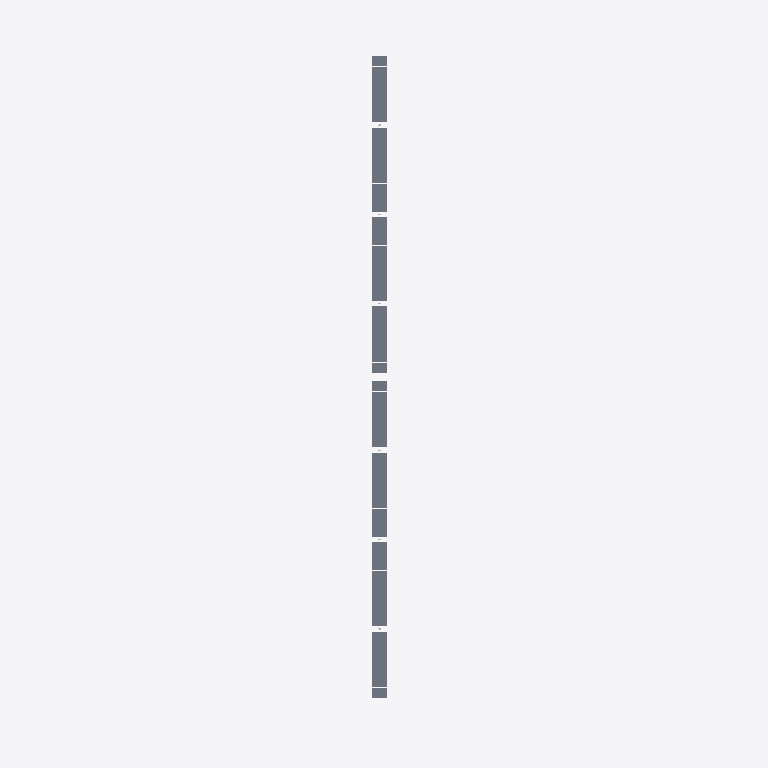
Plan cut of the same IFC building model at storey 'L2' (level 3.60 m, cut at 5.00 m), seen from above with north up, elements coloured by IFC class: 225 slabs (grey). Cut surfaces are drawn darker.
Extent 203.0 m × 1312.0 m × 96.4 m (x, y, z). Storeys (2): L1 at 0.00 m; L2 at 3.60 m. Elements (791): 368 IfcSlab, 244 IfcColumn, 179 IfcBuildingElementProxy.

HEADER;
FILE_DESCRIPTION(('ViewDefinition [CoordinationView_V2.0]','RevitIdentifiers [ContentGUID: 577d52bf-dcab-4c78-ad9b-55cc1469cefd, VersionGUID: af59a045-16d6-41e8-984c-fb26a461bc6a, NumberOfSaves: 45]','CoordinateReference [CoordinateBase: Shared Coordinates]'),'2;1');
FILE_NAME('Bridge plb.ifc','2026-10-07T15:45:17+05:30',(''),(''),'ODA SDAI 25.12','Autodesk - Revit 27.1.0.45 (ENU) - 27.1.0.45','');
FILE_SCHEMA(('IFC2X3'));
ENDSEC;
DATA;
#18=IFCPROJECT('1NVLA$tAjCUAsRLSphbZ4D',#6,'Project Number',$,$,'Project Name','Project Status',(#13),#30776);
#32=IFCSITE('1NVLA$tAjCUAsRLSphbZ4F',#6,'Default',$,$,#31,$,$,.ELEMENT.,(42,21,31,401672),(-71,-3,-24,-345703),0.0,$,$);
#22=IFCBUILDING('1NVLA$tAjCUAsRLSphbZ4C',#6,'Building Name',$,$,#21,$,'Building Name',.ELEMENT.,$,$,#19);
#25=IFCBUILDINGSTOREY('2JF4e6axWHqu3u0C1FZlmi',#6,'L1',$,$,#24,$,'L1',.ELEMENT.,0.0);
#29=IFCBUILDINGSTOREY('1ZGO8hrFCHqw0v0026FpFv',#6,'L2',$,$,#28,$,'L2',.ELEMENT.,3600.0000000000587);
#163=IFCSLAB('2EjqfCRAz07gd2_buxFGwC',#6,'Floors 3:Floors 1:1752581',$,$,#133,#162,'1752581',.FLOOR.);
#74=IFCSLAB('2EjqfCRAz07gd2_buxFGr6',#6,'Floors 1:Floors 1:1752527',$,$,#34,#73,'1752527',.FLOOR.);
#245=IFCSLAB('2EjqfCRAz07gd2_buxFGwo',#6,'Floors 5:Floors 1:1752635',$,$,#215,#244,'1752635',.FLOOR.);
#204=IFCSLAB('2EjqfCRAz07gd2_buxFGwf',#6,'Floors 4:Floors 1:1752608',$,$,#174,#203,'1752608',.FLOOR.);
#368=IFCSLAB('2EjqfCRAz07gd2_buxFGu5',#6,'Floors 8:Floors 1:1752716',$,$,#338,#367,'1752716',.FLOOR.);
#327=IFCSLAB('2EjqfCRAz07gd2_buxFGxu',#6,'Floors 7:Floors 1:1752689',$,$,#297,#326,'1752689',.FLOOR.);
#491=IFCSLAB('2EjqfCRAz07gd2_buxFGvK',#6,'Floors 11:Floors 1:1752797',$,$,#461,#490,'1752797',.FLOOR.);
#450=IFCSLAB('2EjqfCRAz07gd2_buxFGvB',#6,'Floors 10:Floors 1:1752770',$,$,#420,#449,'1752770',.FLOOR.);
#532=IFCSLAB('2EjqfCRAz07gd2_buxFGvn',#6,'Floors 12:Floors 1:1752824',$,$,#502,#531,'1752824',.FLOOR.);
#614=IFCSLAB('2EjqfCRAz07gd2_buxFG_d',#6,'Floors 14:Floors 1:1752878',$,$,#584,#613,'1752878',.FLOOR.);
#655=IFCSLAB('2EjqfCRAz07gd2_buxFG$0',#6,'Floors 15:Floors 1:1752905',$,$,#625,#654,'1752905',.FLOOR.);
#737=IFCSLAB('2EjqfCRAz07gd2_buxFG$s',#6,'Floors 17:Floors 1:1752959',$,$,#707,#736,'1752959',.FLOOR.);
#778=IFCSLAB('2EjqfCRAz07gd2_buxFGyJ',#6,'Floors 18:Floors 1:1752986',$,$,#748,#777,'1752986',.FLOOR.);
#819=IFCSLAB('2EjqfCRAz07gd2_buxFGyy',#6,'Floors 19:Floors 1:1753013',$,$,#789,#818,'1753013',.FLOOR.);
#901=IFCSLAB('2EjqfCRAz07gd2_buxFGzY',#6,'Floors 21:Floors 1:1753067',$,$,#871,#900,'1753067',.FLOOR.);
#983=IFCSLAB('2EjqfCRAz07gd2_buxFN2e',#6,'Floors 23:Floors 1:1753121',$,$,#953,#982,'1753121',.FLOOR.);
#942=IFCSLAB('2EjqfCRAz07gd2_buxFN2F',#6,'Floors 22:Floors 1:1753094',$,$,#912,#941,'1753094',.FLOOR.);
#1065=IFCSLAB('2EjqfCRAz07gd2_buxFN3U',#6,'Floors 25:Floors 1:1753175',$,$,#1035,#1064,'1753175',.FLOOR.);
#1106=IFCSLAB('2EjqfCRAz07gd2_buxFN3x',#6,'Floors 26:Floors 1:1753202',$,$,#1076,#1105,'1753202',.FLOOR.);
#1147=IFCSLAB('2EjqfCRAz07gd2_buxFN04',#6,'Floors 27:Floors 1:1753229',$,$,#1117,#1146,'1753229',.FLOOR.);
#1270=IFCSLAB('2EjqfCRAz07gd2_buxFN1N',#6,'Floors 30:Floors 1:1753310',$,$,#1240,#1269,'1753310',.FLOOR.);
#1229=IFCSLAB('2EjqfCRAz07gd2_buxFN1A',#6,'Floors 29:Floors 1:1753283',$,$,#1199,#1228,'1753283',.FLOOR.);
#1352=IFCSLAB('2EjqfCRAz07gd2_buxFN6T',#6,'Floors 32:Floors 1:1753364',$,$,#1322,#1351,'1753364',.FLOOR.);
#1393=IFCSLAB('2EjqfCRAz07gd2_buxFN6v',#6,'Floors 33:Floors 1:1753392',$,$,#1363,#1392,'1753392',.FLOOR.);
#1557=IFCSLAB('2EjqfCRAz07gd2_buxFN4L',#6,'Floors 37:Floors 1:1753500',$,$,#1527,#1556,'1753500',.FLOOR.);
#1803=IFCSLAB('2EjqfCRAz07gd2_buxFNAs',#6,'Floors 43:Floors 1:1753663',$,$,#1773,#1802,'1753663',.FLOOR.);
#1967=IFCSLAB('2EjqfCRAz07gd2_buxFN8Y',#6,'Floors 47:Floors 1:1753771',$,$,#1937,#1966,'1753771',.FLOOR.);
#2049=IFCSLAB('2EjqfCRAz07gd2_buxFN9e',#6,'Floors 49:Floors 1:1753825',$,$,#2019,#2048,'1753825',.FLOOR.);
#2131=IFCSLAB('2EjqfCRAz07gd2_buxFNEU',#6,'Floors 51:Floors 1:1753879',$,$,#2101,#2130,'1753879',.FLOOR.);
#2213=IFCSLAB('2EjqfCRAz07gd2_buxFNF4',#6,'Floors 53:Floors 1:1753933',$,$,#2183,#2212,'1753933',.FLOOR.);
#2172=IFCSLAB('2EjqfCRAz07gd2_buxFNEx',#6,'Floors 52:Floors 1:1753906',$,$,#2142,#2171,'1753906',.FLOOR.);
#2295=IFCSLAB('2EjqfCRAz07gd2_buxFNCA',#6,'Floors 55:Floors 1:1753987',$,$,#2265,#2294,'1753987',.FLOOR.);
#2377=IFCSLAB('2EjqfCRAz07gd2_buxFNCm',#6,'Floors 57:Floors 1:1754041',$,$,#2347,#2376,'1754041',.FLOOR.);
#2336=IFCSLAB('2EjqfCRAz07gd2_buxFNCN',#6,'Floors 56:Floors 1:1754014',$,$,#2306,#2335,'1754014',.FLOOR.);
#2459=IFCSLAB('2EjqfCRAz07gd2_buxFNDc',#6,'Floors 59:Floors 1:1754095',$,$,#2429,#2458,'1754095',.FLOOR.);
#2500=IFCSLAB('2EjqfCRAz07gd2_buxFNI3',#6,'Floors 60:Floors 1:1754122',$,$,#2470,#2499,'1754122',.FLOOR.);
#2541=IFCSLAB('2EjqfCRAz07gd2_buxFNIi',#6,'Floors 61:Floors 1:1754149',$,$,#2511,#2540,'1754149',.FLOOR.);
#2664=IFCSLAB('2EjqfCRAz07gd2_buxFNJn',#6,'Floors 64:Floors 1:1754232',$,$,#2634,#2663,'1754232',.FLOOR.);
#2623=IFCSLAB('2EjqfCRAz07gd2_buxFNJK',#6,'Floors 63:Floors 1:1754205',$,$,#2593,#2622,'1754205',.FLOOR.);
#2705=IFCSLAB('2EjqfCRAz07gd2_buxFNGQ',#6,'Floors 65:Floors 1:1754259',$,$,#2675,#2704,'1754259',.FLOOR.);
#2787=IFCSLAB('2EjqfCRAz07gd2_buxFNH0',#6,'Floors 67:Floors 1:1754313',$,$,#2757,#2786,'1754313',.FLOOR.);
#2828=IFCSLAB('2EjqfCRAz07gd2_buxFNHj',#6,'Floors 68:Floors 1:1754340',$,$,#2798,#2827,'1754340',.FLOOR.);
#2910=IFCSLAB('2EjqfCRAz07gd2_buxFNMJ',#6,'Floors 70:Floors 1:1754394',$,$,#2880,#2909,'1754394',.FLOOR.);
#2951=IFCSLAB('2EjqfCRAz07gd2_buxFNMy',#6,'Floors 71:Floors 1:1754421',$,$,#2921,#2950,'1754421',.FLOOR.);
#2992=IFCSLAB('2EjqfCRAz07gd2_buxFNNP',#6,'Floors 72:Floors 1:1754448',$,$,#2962,#2991,'1754448',.FLOOR.);
#3074=IFCSLAB('2EjqfCRAz07gd2_buxFNKF',#6,'Floors 74:Floors 1:1754502',$,$,#3044,#3073,'1754502',.FLOOR.);
#3115=IFCSLAB('2EjqfCRAz07gd2_buxFNKg',#6,'Floors 75:Floors 1:1754531',$,$,#3085,#3114,'1754531',.FLOOR.);
#3197=IFCSLAB('2EjqfCRAz07gd2_buxFNLG',#6,'Floors 77:Floors 1:1754585',$,$,#3167,#3196,'1754585',.FLOOR.);
#3238=IFCSLAB('2EjqfCRAz07gd2_buxFNLz',#6,'Floors 78:Floors 1:1754612',$,$,#3208,#3237,'1754612',.FLOOR.);
#3279=IFCSLAB('2EjqfCRAz07gd2_buxFNQ6',#6,'Floors 79:Floors 1:1754639',$,$,#3249,#3278,'1754639',.FLOOR.);
#3402=IFCSLAB('2EjqfCRAz07gd2_buxFNRf',#6,'Floors 82:Floors 1:1754720',$,$,#3372,#3401,'1754720',.FLOOR.);
#3361=IFCSLAB('2EjqfCRAz07gd2_buxFNRC',#6,'Floors 81:Floors 1:1754693',$,$,#3331,#3360,'1754693',.FLOOR.);
#3484=IFCSLAB('2EjqfCRAz07gd2_buxFNOV',#6,'Floors 84:Floors 1:1754774',$,$,#3454,#3483,'1754774',.FLOOR.);
#3607=IFCSLAB('2EjqfCRAz07gd2_buxFNPW',#6,'Floors 87:Floors 1:1754857',$,$,#3577,#3606,'1754857',.FLOOR.);
#3525=IFCSLAB('2EjqfCRAz07gd2_buxFNOu',#6,'Floors 85:Floors 1:1754801',$,$,#3495,#3524,'1754801',.FLOOR.);
#3771=IFCSLAB('2EjqfCRAz07gd2_buxFNVS',#6,'Floors 91:Floors 1:1754965',$,$,#3741,#3770,'1754965',.FLOOR.);
#3894=IFCSLAB('2EjqfCRAz07gd2_buxFNSW',#6,'Floors 94:Floors 1:1755049',$,$,#3864,#3893,'1755049',.FLOOR.);
#4017=IFCSLAB('2EjqfCRAz07gd2_buxFNTp',#6,'Floors 97:Floors 1:1755130',$,$,#3987,#4016,'1755130',.FLOOR.);
#4140=IFCSLAB('2EjqfCRAz07gd2_buxFNZ4',#6,'Floors 100:Floors 1:1755213',$,$,#4110,#4139,'1755213',.FLOOR.);
#4181=IFCSLAB('2EjqfCRAz07gd2_buxFNZX',#6,'Floors 101:Floors 1:1755240',$,$,#4151,#4180,'1755240',.FLOOR.);
#4263=IFCSLAB('2EjqfCRAz07gd2_buxFNWN',#6,'Floors 103:Floors 1:1755294',$,$,#4233,#4262,'1755294',.FLOOR.);
#4304=IFCSLAB('2EjqfCRAz07gd2_buxFNWm',#6,'Floors 104:Floors 1:1755321',$,$,#4274,#4303,'1755321',.FLOOR.);
#4345=IFCSLAB('2EjqfCRAz07gd2_buxFNXT',#6,'Floors 105:Floors 1:1755348',$,$,#4315,#4344,'1755348',.FLOOR.);
#4427=IFCSLAB('2EjqfCRAz07gd2_buxFNc3',#6,'Floors 107:Floors 1:1755402',$,$,#4397,#4426,'1755402',.FLOOR.);
#4468=IFCSLAB('2EjqfCRAz07gd2_buxFNci',#6,'Floors 108:Floors 1:1755429',$,$,#4438,#4467,'1755429',.FLOOR.);
#4509=IFCSLAB('2EjqfCRAz07gd2_buxFNd9',#6,'Floors 109:Floors 1:1755456',$,$,#4479,#4508,'1755456',.FLOOR.);
#4591=IFCSLAB('2EjqfCRAz07gd2_buxFNdn',#6,'Floors 111:Floors 1:1755512',$,$,#4561,#4590,'1755512',.FLOOR.);
#4673=IFCSLAB('2EjqfCRAz07gd2_buxFNac',#6,'Floors 113:Floors 1:1755567',$,$,#4643,#4672,'1755567',.FLOOR.);
#4714=IFCSLAB('2EjqfCRAz07gd2_buxFNb3',#6,'Floors 114:Floors 1:1755594',$,$,#4684,#4713,'1755594',.FLOOR.);
#4755=IFCSLAB('2EjqfCRAz07gd2_buxFNbi',#6,'Floors 115:Floors 1:1755621',$,$,#4725,#4754,'1755621',.FLOOR.);
#4837=IFCSLAB('2EjqfCRAz07gd2_buxFNgI',#6,'Floors 117:Floors 1:1755675',$,$,#4807,#4836,'1755675',.FLOOR.);
#4919=IFCSLAB('2EjqfCRAz07gd2_buxFNhO',#6,'Floors 119:Floors 1:1755729',$,$,#4889,#4918,'1755729',.FLOOR.);
#4878=IFCSLAB('2EjqfCRAz07gd2_buxFNg$',#6,'Floors 118:Floors 1:1755702',$,$,#4848,#4877,'1755702',.FLOOR.);
#5001=IFCSLAB('2EjqfCRAz07gd2_buxFNeE',#6,'Floors 121:Floors 1:1755783',$,$,#4971,#5000,'1755783',.FLOOR.);
#5042=IFCSLAB('2EjqfCRAz07gd2_buxFNeh',#6,'Floors 122:Floors 1:1755810',$,$,#5012,#5041,'1755810',.FLOOR.);
#5083=IFCSLAB('2EjqfCRAz07gd2_buxFNeq',#6,'Floors 123:Floors 1:1755837',$,$,#5053,#5082,'1755837',.FLOOR.);
#5165=IFCSLAB('2EjqfCRAz07gd2_buxFNfw',#6,'Floors 125:Floors 1:1755891',$,$,#5135,#5164,'1755891',.FLOOR.);
#5206=IFCSLAB('2EjqfCRAz07gd2_buxFNk7',#6,'Floors 126:Floors 1:1755918',$,$,#5176,#5205,'1755918',.FLOOR.);
#5329=IFCSLAB('2EjqfCRAz07gd2_buxFNlM',#6,'Floors 129:Floors 1:1755999',$,$,#5299,#5328,'1755999',.FLOOR.);
#5288=IFCSLAB('2EjqfCRAz07gd2_buxFNlD',#6,'Floors 128:Floors 1:1755972',$,$,#5258,#5287,'1755972',.FLOOR.);
#5370=IFCSLAB('2EjqfCRAz07gd2_buxFNlp',#6,'Floors 130:Floors 1:1756026',$,$,#5340,#5369,'1756026',.FLOOR.);
#5452=IFCSLAB('2EjqfCRAz07gd2_buxFNiv',#6,'Floors 132:Floors 1:1756080',$,$,#5422,#5451,'1756080',.FLOOR.);
#5493=IFCSLAB('2EjqfCRAz07gd2_buxFNj2',#6,'Floors 133:Floors 1:1756107',$,$,#5463,#5492,'1756107',.FLOOR.);
#5534=IFCSLAB('2EjqfCRAz07gd2_buxFNjl',#6,'Floors 134:Floors 1:1756134',$,$,#5504,#5533,'1756134',.FLOOR.);
#5616=IFCSLAB('2EjqfCRAz07gd2_buxFNoL',#6,'Floors 136:Floors 1:1756188',$,$,#5586,#5615,'1756188',.FLOOR.);
#5698=IFCSLAB('2EjqfCRAz07gd2_buxFNpT',#6,'Floors 138:Floors 1:1756244',$,$,#5668,#5697,'1756244',.FLOOR.);
#5821=IFCSLAB('2EjqfCRAz07gd2_buxFNmi',#6,'Floors 141:Floors 1:1756325',$,$,#5791,#5820,'1756325',.FLOOR.);
#6108=IFCSLAB('2EjqfCRAz07gd2_buxFNtv',#6,'Floors 148:Floors 1:1756528',$,$,#6078,#6107,'1756528',.FLOOR.);
#6272=IFCSLAB('2EjqfCRAz07gd2_buxFNrL',#6,'Floors 152:Floors 1:1756636',$,$,#6242,#6271,'1756636',.FLOOR.);
#6313=IFCSLAB('2EjqfCRAz07gd2_buxFNrm',#6,'Floors 153:Floors 1:1756665',$,$,#6283,#6312,'1756665',.FLOOR.);
#6395=IFCSLAB('2EjqfCRAz07gd2_buxFNwc',#6,'Floors 155:Floors 1:1756719',$,$,#6365,#6394,'1756719',.FLOOR.);
#6436=IFCSLAB('2EjqfCRAz07gd2_buxFNx3',#6,'Floors 156:Floors 1:1756746',$,$,#6406,#6435,'1756746',.FLOOR.);
#6518=IFCSLAB('2EjqfCRAz07gd2_buxFNu9',#6,'Floors 158:Floors 1:1756800',$,$,#6488,#6517,'1756800',.FLOOR.);
#6559=IFCSLAB('2EjqfCRAz07gd2_buxFNuI',#6,'Floors 159:Floors 1:1756827',$,$,#6529,#6558,'1756827',.FLOOR.);
#6600=IFCSLAB('2EjqfCRAz07gd2_buxFNu$',#6,'Floors 160:Floors 1:1756854',$,$,#6570,#6599,'1756854',.FLOOR.);
#6682=IFCSLAB('2EjqfCRAz07gd2_buxFNvb',#6,'Floors 162:Floors 1:1756908',$,$,#6652,#6681,'1756908',.FLOOR.);
#6723=IFCSLAB('2EjqfCRAz07gd2_buxFN_E',#6,'Floors 163:Floors 1:1756935',$,$,#6693,#6722,'1756935',.FLOOR.);
#6846=IFCSLAB('2EjqfCRAz07gd2_buxFN$H',#6,'Floors 166:Floors 1:1757016',$,$,#6816,#6845,'1757016',.FLOOR.);
#6887=IFCSLAB('2EjqfCRAz07gd2_buxFN$w',#6,'Floors 167:Floors 1:1757043',$,$,#6857,#6886,'1757043',.FLOOR.);
#6764=IFCSLAB('2EjqfCRAz07gd2_buxFN_h',#6,'Floors 164:Floors 1:1756962',$,$,#6734,#6763,'1756962',.FLOOR.);
#6928=IFCSLAB('2EjqfCRAz07gd2_buxFNy7',#6,'Floors 168:Floors 1:1757070',$,$,#6898,#6927,'1757070',.FLOOR.);
#7010=IFCSLAB('2EjqfCRAz07gd2_buxFNzD',#6,'Floors 170:Floors 1:1757124',$,$,#6980,#7009,'1757124',.FLOOR.);
#7133=IFCSLAB('2EjqfCRAz07gd2_buxFM2S',#6,'Floors 173:Floors 1:1757205',$,$,#7103,#7132,'1757205',.FLOOR.);
#7174=IFCSLAB('2EjqfCRAz07gd2_buxFM2v',#6,'Floors 174:Floors 1:1757232',$,$,#7144,#7173,'1757232',.FLOOR.);
#7051=IFCSLAB('2EjqfCRAz07gd2_buxFNzM',#6,'Floors 171:Floors 1:1757151',$,$,#7021,#7050,'1757151',.FLOOR.);
#7215=IFCSLAB('2EjqfCRAz07gd2_buxFM32',#6,'Floors 175:Floors 1:1757259',$,$,#7185,#7214,'1757259',.FLOOR.);
#7297=IFCSLAB('2EjqfCRAz07gd2_buxFM08',#6,'Floors 177:Floors 1:1757313',$,$,#7267,#7296,'1757313',.FLOOR.);
#7338=IFCSLAB('2EjqfCRAz07gd2_buxFM0L',#6,'Floors 178:Floors 1:1757340',$,$,#7308,#7337,'1757340',.FLOOR.);
#7420=IFCSLAB('2EjqfCRAz07gd2_buxFM1T',#6,'Floors 180:Floors 1:1757396',$,$,#7390,#7419,'1757396',.FLOOR.);
#7461=IFCSLAB('2EjqfCRAz07gd2_buxFM1c',#6,'Floors 181:Floors 1:1757423',$,$,#7431,#7460,'1757423',.FLOOR.);
#7502=IFCSLAB('2EjqfCRAz07gd2_buxFM63',#6,'Floors 182:Floors 1:1757450',$,$,#7472,#7501,'1757450',.FLOOR.);
#7584=IFCSLAB('2EjqfCRAz07gd2_buxFM79',#6,'Floors 184:Floors 1:1757504',$,$,#7554,#7583,'1757504',.FLOOR.);
#15935=IFCSLAB('1VKy8A0Jn1FgaEYGF9Rcv_',#6,'Floors 186:Floors 1:1795316',$,$,#15905,#15934,'1795316',.FLOOR.);
#16017=IFCSLAB('1VKy8A0Jn1FgaEYGF9Rc_W',#6,'Floors 188:Floors 1:1795370',$,$,#15987,#16016,'1795370',.FLOOR.);
#15894=IFCSLAB('1VKy8A0Jn1FgaEYGF9RcvJ',#6,'Floors 185:Floors 1:1795289',$,$,#15864,#15893,'1795289',.FLOOR.);
#16140=IFCSLAB('1VKy8A0Jn1FgaEYGF9Rc$n',#6,'Floors 191:Floors 1:1795451',$,$,#16110,#16139,'1795451',.FLOOR.);
#16058=IFCSLAB('1VKy8A0Jn1FgaEYGF9Rc$F',#6,'Floors 189:Floors 1:1795397',$,$,#16028,#16057,'1795397',.FLOOR.);
#16181=IFCSLAB('1VKy8A0Jn1FgaEYGF9RcyS',#6,'Floors 192:Floors 1:1795478',$,$,#16151,#16180,'1795478',.FLOOR.);
#16263=IFCSLAB('1VKy8A0Jn1FgaEYGF9Rcz6',#6,'Floors 194:Floors 1:1795532',$,$,#16233,#16262,'1795532',.FLOOR.);
#16304=IFCSLAB('1VKy8A0Jn1FgaEYGF9Rczj',#6,'Floors 195:Floors 1:1795559',$,$,#16274,#16303,'1795559',.FLOOR.);
#16345=IFCSLAB('1VKy8A0Jn1FgaEYGF9Rco8',#6,'Floors 196:Floors 1:1795586',$,$,#16315,#16344,'1795586',.FLOOR.);
#16468=IFCSLAB('1VKy8A0Jn1FgaEYGF9RcpP',#6,'Floors 199:Floors 1:1795667',$,$,#16438,#16467,'1795667',.FLOOR.);
#16427=IFCSLAB('1VKy8A0Jn1FgaEYGF9Rcoo',#6,'Floors 198:Floors 1:1795640',$,$,#16397,#16426,'1795640',.FLOOR.);
#16509=IFCSLAB('1VKy8A0Jn1FgaEYGF9Rcpa',#6,'Floors 200:Floors 1:1795694',$,$,#16479,#16508,'1795694',.FLOOR.);
#16591=IFCSLAB('1VKy8A0Jn1FgaEYGF9Rcmk',#6,'Floors 202:Floors 1:1795748',$,$,#16561,#16590,'1795748',.FLOOR.);
#16632=IFCSLAB('1VKy8A0Jn1FgaEYGF9Rcmr',#6,'Floors 203:Floors 1:1795775',$,$,#16602,#16631,'1795775',.FLOOR.);
#16755=IFCSLAB('1VKy8A0Jn1FgaEYGF9RcsQ',#6,'Floors 206:Floors 1:1795856',$,$,#16725,#16754,'1795856',.FLOOR.);
#16714=IFCSLAB('1VKy8A0Jn1FgaEYGF9Rcn$',#6,'Floors 205:Floors 1:1795829',$,$,#16684,#16713,'1795829',.FLOOR.);
#16796=IFCSLAB('1VKy8A0Jn1FgaEYGF9RcsX',#6,'Floors 207:Floors 1:1795883',$,$,#16766,#16795,'1795883',.FLOOR.);
#16878=IFCSLAB('1VKy8A0Jn1FgaEYGF9Rcth',#6,'Floors 209:Floors 1:1795937',$,$,#16848,#16877,'1795937',.FLOOR.);
#16919=IFCSLAB('1VKy8A0Jn1FgaEYGF9Rcts',#6,'Floors 210:Floors 1:1795964',$,$,#16889,#16918,'1795964',.FLOOR.);
#16960=IFCSLAB('1VKy8A0Jn1FgaEYGF9RcqT',#6,'Floors 211:Floors 1:1795991',$,$,#16930,#16959,'1795991',.FLOOR.);
#17042=IFCSLAB('1VKy8A0Jn1FgaEYGF9Rcr7',#6,'Floors 213:Floors 1:1796045',$,$,#17012,#17041,'1796045',.FLOOR.);
#17083=IFCSLAB('1VKy8A0Jn1FgaEYGF9RcrY',#6,'Floors 214:Floors 1:1796072',$,$,#17053,#17082,'1796072',.FLOOR.);
#17124=IFCSLAB('1VKy8A0Jn1FgaEYGF9RcA9',#6,'Floors 215:Floors 1:1796099',$,$,#17094,#17123,'1796099',.FLOOR.);
#17206=IFCSLAB('1VKy8A0Jn1FgaEYGF9RcAp',#6,'Floors 217:Floors 1:1796153',$,$,#17176,#17205,'1796153',.FLOOR.);
#17370=IFCSLAB('1VKy8A0Jn1FgaEYGF9Rc8l',#6,'Floors 221:Floors 1:1796261',$,$,#17340,#17369,'1796261',.FLOOR.);
#17493=IFCSLAB('1VKy8A0Jn1FgaEYGF9Rc9y',#6,'Floors 224:Floors 1:1796342',$,$,#17463,#17492,'1796342',.FLOOR.);
#17616=IFCSLAB('1VKy8A0Jn1FgaEYGF9RcFD',#6,'Floors 227:Floors 1:1796423',$,$,#17586,#17615,'1796423',.FLOOR.);
#17780=IFCSLAB('1VKy8A0Jn1FgaEYGF9RcCv',#6,'Floors 231:Floors 1:1796531',$,$,#17750,#17779,'1796531',.FLOOR.);
#17862=IFCSLAB('1VKy8A0Jn1FgaEYGF9RcDZ',#6,'Floors 233:Floors 1:1796585',$,$,#17832,#17861,'1796585',.FLOOR.);
#17903=IFCSLAB('1VKy8A0Jn1FgaEYGF9Rc2E',#6,'Floors 234:Floors 1:1796612',$,$,#17873,#17902,'1796612',.FLOOR.);
#17985=IFCSLAB('1VKy8A0Jn1FgaEYGF9Rc2m',#6,'Floors 236:Floors 1:1796666',$,$,#17955,#17984,'1796666',.FLOOR.);
#18067=IFCSLAB('1VKy8A0Jn1FgaEYGF9Rc3w',#6,'Floors 238:Floors 1:1796720',$,$,#18037,#18066,'1796720',.FLOOR.);
#18026=IFCSLAB('1VKy8A0Jn1FgaEYGF9Rc3V',#6,'Floors 237:Floors 1:1796693',$,$,#17996,#18025,'1796693',.FLOOR.);
#18149=IFCSLAB('1VKy8A0Jn1FgaEYGF9Rc0i',#6,'Floors 240:Floors 1:1796774',$,$,#18119,#18148,'1796774',.FLOOR.);
#18272=IFCSLAB('1VKy8A0Jn1FgaEYGF9Rc1z',#6,'Floors 243:Floors 1:1796855',$,$,#18242,#18271,'1796855',.FLOOR.);
#18313=IFCSLAB('1VKy8A0Jn1FgaEYGF9Rc6O',#6,'Floors 244:Floors 1:1796882',$,$,#18283,#18312,'1796882',.FLOOR.);
#18190=IFCSLAB('1VKy8A0Jn1FgaEYGF9Rc1B',#6,'Floors 241:Floors 1:1796801',$,$,#18160,#18189,'1796801',.FLOOR.);
#18354=IFCSLAB('1VKy8A0Jn1FgaEYGF9Rc6d',#6,'Floors 245:Floors 1:1796909',$,$,#18324,#18353,'1796909',.FLOOR.);
#18477=IFCSLAB('1VKy8A0Jn1FgaEYGF9Rc7q',#6,'Floors 248:Floors 1:1796990',$,$,#18447,#18476,'1796990',.FLOOR.);
#18436=IFCSLAB('1VKy8A0Jn1FgaEYGF9Rc7f',#6,'Floors 247:Floors 1:1796963',$,$,#18406,#18435,'1796963',.FLOOR.);
#18518=IFCSLAB('1VKy8A0Jn1FgaEYGF9Rc4J',#6,'Floors 249:Floors 1:1797017',$,$,#18488,#18517,'1797017',.FLOOR.);
#18641=IFCSLAB('1VKy8A0Jn1FgaEYGF9Rc5W',#6,'Floors 252:Floors 1:1797098',$,$,#18611,#18640,'1797098',.FLOOR.);
#18682=IFCSLAB('1VKy8A0Jn1FgaEYGF9RcQF',#6,'Floors 253:Floors 1:1797125',$,$,#18652,#18681,'1797125',.FLOOR.);
#18764=IFCSLAB('1VKy8A0Jn1FgaEYGF9RcQn',#6,'Floors 255:Floors 1:1797179',$,$,#18734,#18763,'1797179',.FLOOR.);
#18600=IFCSLAB('1VKy8A0Jn1FgaEYGF9Rc55',#6,'Floors 251:Floors 1:1797071',$,$,#18570,#18599,'1797071',.FLOOR.);
#18805=IFCSLAB('1VKy8A0Jn1FgaEYGF9RcRS',#6,'Floors 256:Floors 1:1797206',$,$,#18775,#18804,'1797206',.FLOOR.);
#18928=IFCSLAB('1VKy8A0Jn1FgaEYGF9RcOj',#6,'Floors 259:Floors 1:1797287',$,$,#18898,#18927,'1797287',.FLOOR.);
#19010=IFCSLAB('1VKy8A0Jn1FgaEYGF9RcPN',#6,'Floors 261:Floors 1:1797341',$,$,#18980,#19009,'1797341',.FLOOR.);
#19051=IFCSLAB('1VKy8A0Jn1FgaEYGF9RcPo',#6,'Floors 262:Floors 1:1797368',$,$,#19021,#19050,'1797368',.FLOOR.);
#19092=IFCSLAB('1VKy8A0Jn1FgaEYGF9RcUP',#6,'Floors 263:Floors 1:1797395',$,$,#19062,#19091,'1797395',.FLOOR.);
#18887=IFCSLAB('1VKy8A0Jn1FgaEYGF9RcO6',#6,'Floors 258:Floors 1:1797260',$,$,#18857,#18886,'1797260',.FLOOR.);
ENDSEC;
